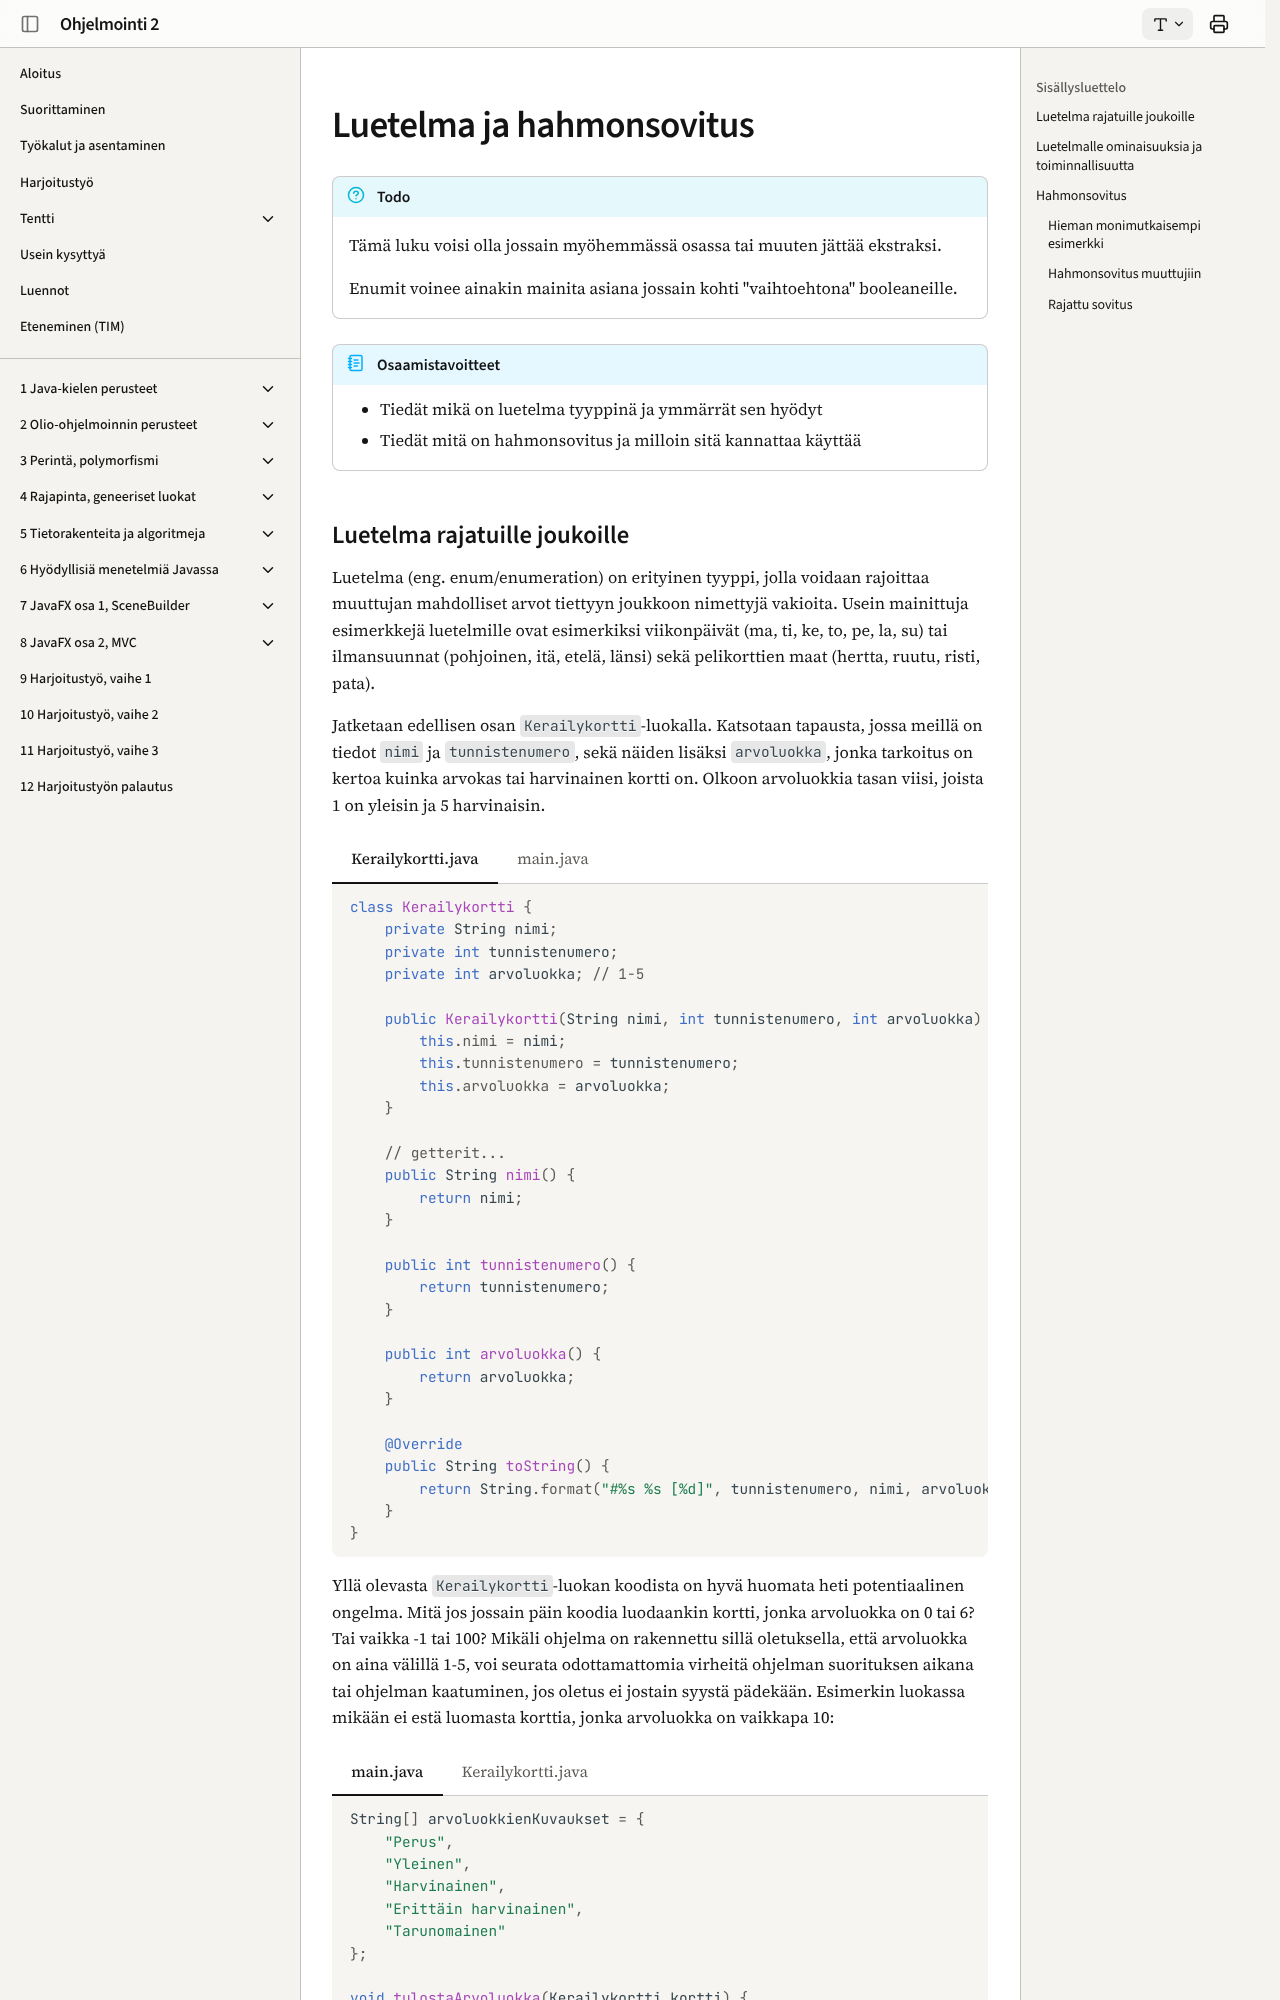

repository: ohj-perus-jy/ohj2 · page: extra/luetelma-ja-hahmonsovitus/index.html · generator: mkdocs

# Luetelma ja hahmonsovitus

!!! info "Todo"

    Tämä luku voisi olla jossain myöhemmässä osassa tai muuten jättää ekstraksi.

    Enumit voinee ainakin mainita asiana jossain kohti "vaihtoehtona"
    booleaneille.

!!! abstract "Osaamistavoitteet"

    - Tiedät mikä on luetelma tyyppinä ja ymmärrät sen hyödyt
    - Tiedät mitä on hahmonsovitus ja milloin sitä kannattaa käyttää
